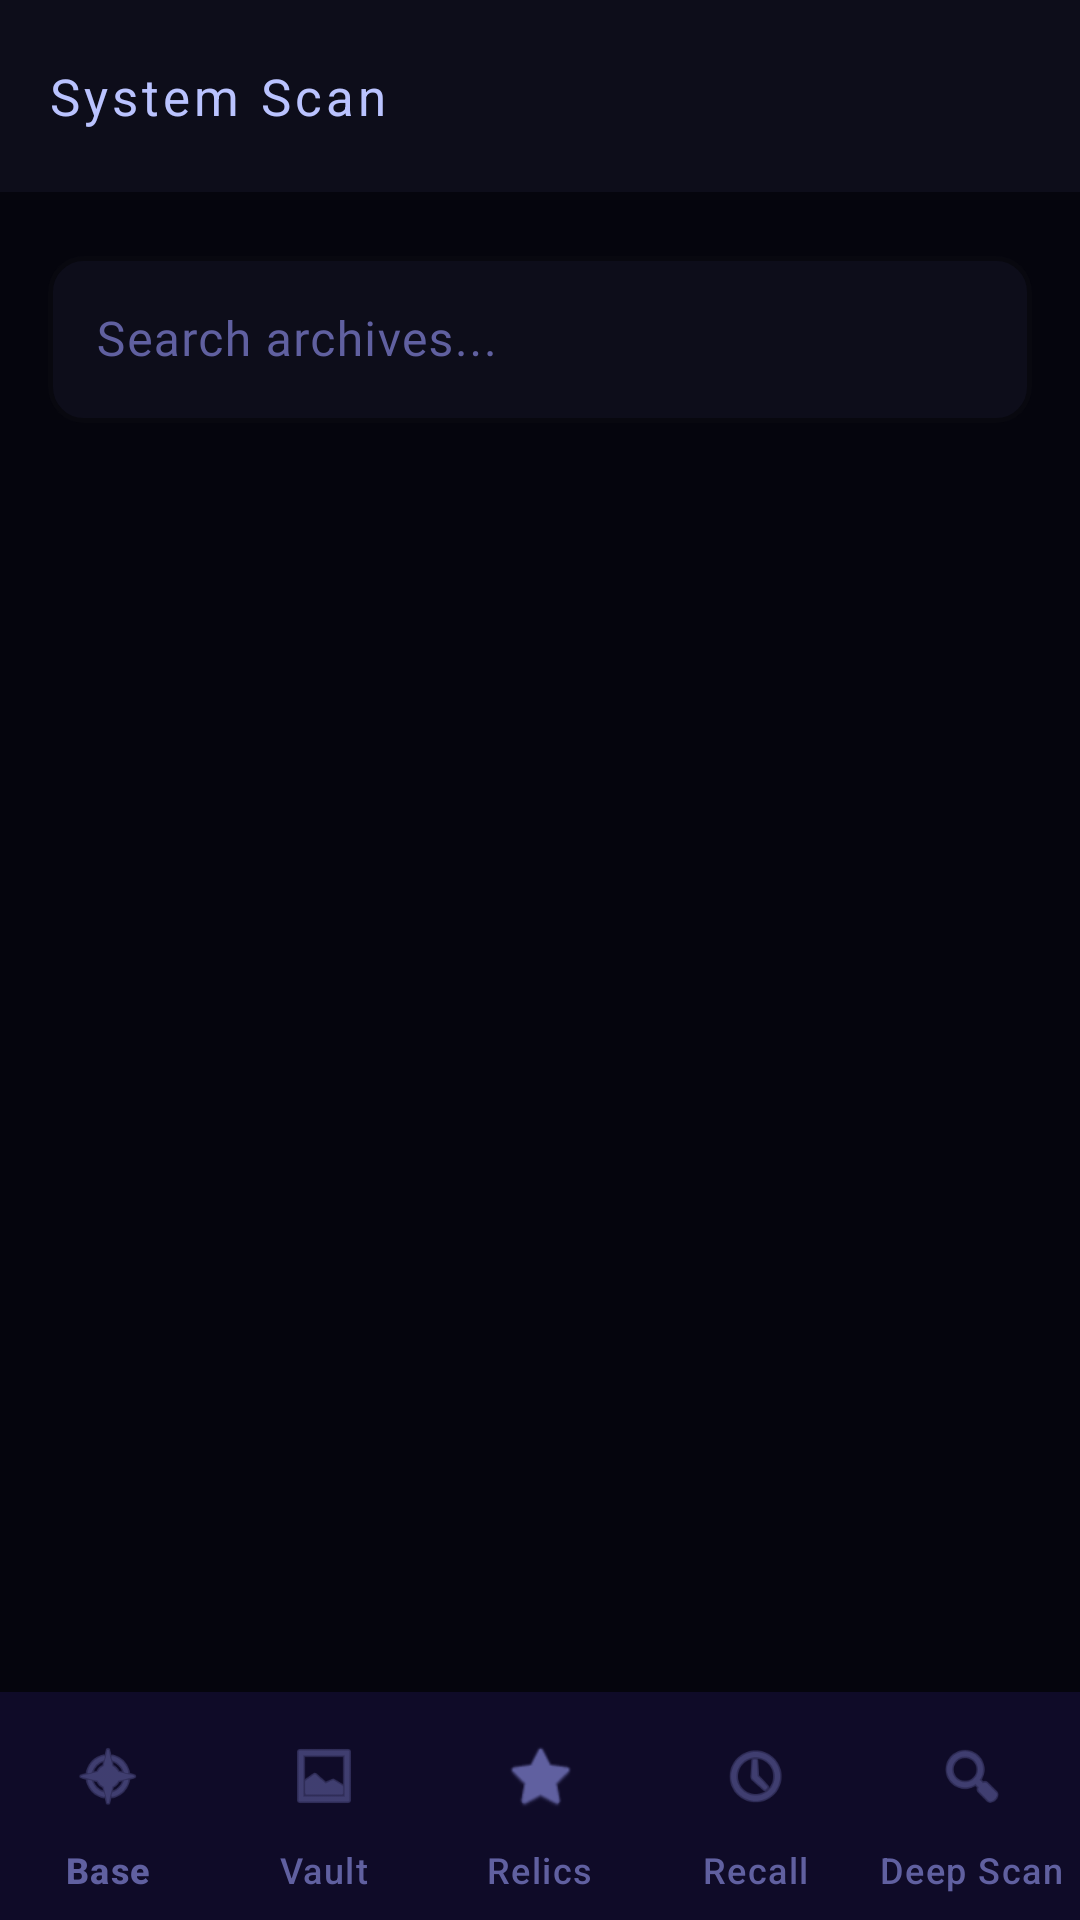

Write the Android layout XML for this screen, with the resource values it uses.
<!-- AndroidManifest.xml: application theme Theme.WingHaeger -->
<!-- res/layout/activity_explore.xml -->
<?xml version="1.0" encoding="utf-8"?>
<androidx.coordinatorlayout.widget.CoordinatorLayout
    xmlns:android="http://schemas.android.com/apk/res/android"
    xmlns:app="http://schemas.android.com/apk/res-auto"
    android:layout_width="match_parent"
    android:layout_height="match_parent"
    android:background="@color/wh_bg">
    <com.google.android.material.appbar.AppBarLayout
        android:layout_width="match_parent"
        android:layout_height="wrap_content"
        android:background="@color/wh_surface"
        app:elevation="0dp">
        <com.google.android.material.appbar.MaterialToolbar
            android:id="@+id/toolbar"
            style="@style/Widget.WH.Toolbar"
            android:layout_width="match_parent"
            android:layout_height="?attr/actionBarSize"
            app:title="@string/explore_title"/>
    </com.google.android.material.appbar.AppBarLayout>

    <LinearLayout
        android:layout_width="match_parent"
        android:layout_height="match_parent"
        android:orientation="vertical"
        app:layout_behavior="@string/appbar_scrolling_view_behavior">

        <com.google.android.material.textfield.TextInputLayout
            style="@style/Widget.WH.TextInput"
            android:layout_width="match_parent"
            android:layout_height="wrap_content"
            android:layout_margin="16dp"
            android:hint="Search archives...">
            <com.google.android.material.textfield.TextInputEditText
                android:id="@+id/searchInput"
                android:layout_width="match_parent"
                android:layout_height="wrap_content"
                android:imeOptions="actionSearch"
                android:inputType="text"
                android:fontFamily="@font/orbitron_regular"
                android:textColor="@color/wh_on_bg"
                android:textColorHint="@color/wh_on_muted"/>
        </com.google.android.material.textfield.TextInputLayout>

        <androidx.recyclerview.widget.RecyclerView
            android:id="@+id/recycler"
            android:layout_width="match_parent"
            android:layout_height="0dp"
            android:layout_weight="1"
            android:padding="8dp"
            android:clipToPadding="false"/>

        <com.google.android.material.bottomnavigation.BottomNavigationView
            android:id="@+id/bottomNav"
            android:layout_width="match_parent"
            android:layout_height="wrap_content"
            android:background="@color/wh_surface"
            app:menu="@menu/menu_bottom_nav"
            app:itemTextColor="@color/wh_on_muted"
            app:itemIconTint="@color/wh_on_muted"/>
    </LinearLayout>
</androidx.coordinatorlayout.widget.CoordinatorLayout>
<!-- resources referenced by this layout -->
<resources>
  <color name="wh_bg">#05050D</color>
  <color name="wh_on_bg">#E0E0FF</color>
  <color name="wh_on_muted">#6060A0</color>
  <color name="wh_surface">#0D0D1A</color>
  <string name="explore_title">System Scan</string>
  <style name="Widget.WH.TextInput" parent="Widget.Material3.TextInputLayout.OutlinedBox">
          <item name="boxStrokeColor">@color/wh_neon_violet</item>
          <item name="boxStrokeWidth">1.5dp</item>
          <item name="boxStrokeWidthFocused">2.5dp</item>
          <item name="hintTextColor">@color/wh_neon_violet</item>
          <item name="android:textColorHint">@color/wh_on_muted</item>
          <item name="boxBackgroundColor">@color/wh_surface</item>
          <item name="shapeAppearance">@style/Shape.WH.SmallComp</item>
      </style>
  <style name="Widget.WH.Toolbar" parent="Widget.Material3.Toolbar">
          <item name="titleTextColor">@color/wh_toolbar_text</item>
          <item name="navigationIconTint">@color/wh_toolbar_text</item>
          <item name="titleTextAppearance">@style/Text.WH.ToolbarTitle</item>
          <item name="android:background">@color/wh_surface</item>
      </style>
  <color name="wh_neon_violet">@color/wh_app_green</color>
  <style name="Shape.WH.SmallComp" parent="ShapeAppearance.Material3.SmallComponent">
          <item name="cornerFamily">rounded</item>
          <item name="cornerSize">12dp</item>
      </style>
  <color name="wh_toolbar_text">#bac3ff</color>
  <style name="Text.WH.ToolbarTitle" parent="TextAppearance.Material3.TitleLarge">
          <item name="android:fontFamily">@font/orbitron_bold</item>
          <item name="android:textSize">17sp</item>
          <item name="android:letterSpacing">0.08</item>
      </style>
  <color name="wh_neon_gold">@color/wh_app_blue</color>
  <color name="wh_neon_cyan">@color/wh_app_blue</color>
  <style name="Widget.WH.Button" parent="Widget.Material3.Button.TonalButton">
          <item name="backgroundTint">@color/wh_surface_panel</item>
          <item name="android:textColor">@color/wh_neon_gold</item>
          <item name="android:fontFamily">@font/orbitron_bold</item>
          <item name="android:letterSpacing">0.1</item>
      </style>
  <style name="Widget.WH.EditText" parent="Widget.Material3.TextInputEditText.OutlinedBox">
          <item name="android:paddingTop">16dp</item>
          <item name="android:paddingBottom">16dp</item>
          <item name="android:textColor">@color/wh_on_bg</item>
      </style>
  <style name="Widget.WH.BottomNavigationView" parent="Widget.Material3.BottomNavigationView">
          <item name="labelVisibilityMode">labeled</item>
          <item name="itemPaddingTop">12dp</item>
          <item name="itemPaddingBottom">12dp</item>
          <item name="android:paddingTop">4dp</item>
          <item name="android:paddingBottom">0dp</item>
          <item name="itemActiveIndicatorStyle">@null</item>
          <item name="android:minHeight">72dp</item>
          <item name="paddingBottomSystemWindowInsets">false</item>
      </style>
  <color name="wh_app_green">#00d407</color>
  <color name="wh_app_blue">#2800c9</color>
  <color name="wh_surface_panel">#1A1A32</color>
  <color name="wh_surface_elevated">#141428</color>
  <style name="Shape.WH.Dialog" parent="ShapeAppearance.Material3.MediumComponent">
          <item name="cornerFamily">rounded</item>
          <item name="cornerSize">20dp</item>
      </style>
  <style name="Widget.WH.Button.Text.Dialog" parent="Widget.Material3.Button.TextButton">
          <item name="android:textColor">@color/wh_neon_gold</item>
          <item name="android:fontFamily">@font/orbitron_bold</item>
          <item name="android:textAllCaps">true</item>
          <item name="android:letterSpacing">0.12</item>
      </style>
</resources>
